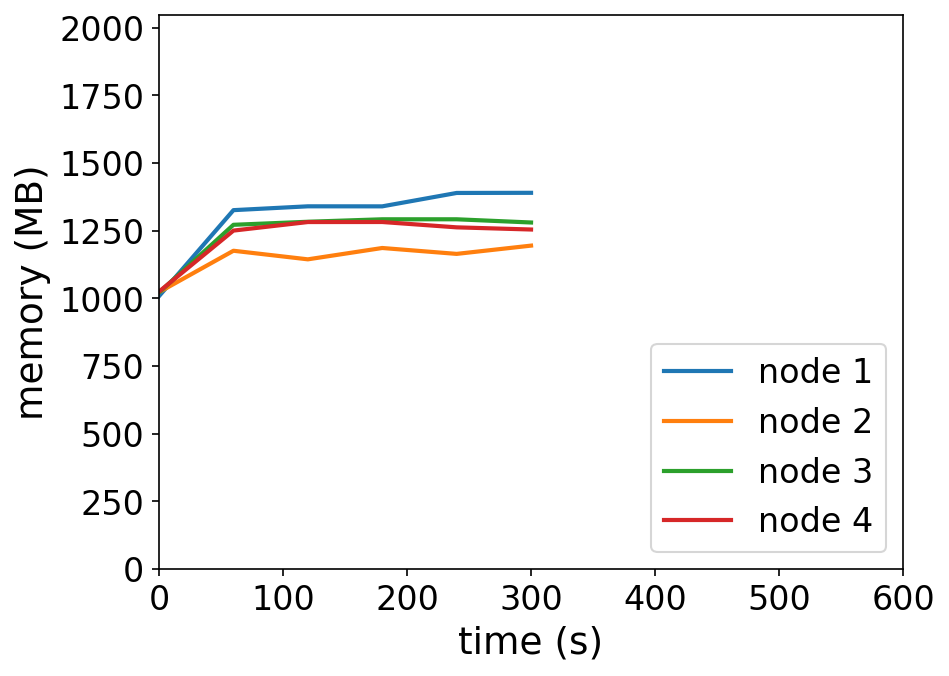

The table this chart was drawn from, first rows:
timestamp, ppgcc-m02_pod_amount, ppgcc-m02_memory, ppgcc-m02_cpu, ppgcc-m03_pod_amount, ppgcc-m03_memory, ppgcc-m03_cpu, ppgcc-m04_pod_amount, ppgcc-m04_memory, ppgcc-m04_cpu, ppgcc-m05_pod_amount, ppgcc-m05_memory, ppgcc-m05_cpu
0, 5, 1032484, 147924930, 5, 1047488, 146223114, 5, 1046260, 142897330, 5, 1049564, 120832826
60, 5, 1357732, 627067470, 5, 1204172, 284966222, 5, 1302340, 519316769, 5, 1280432, 427565925
120, 5, 1372252, 843005114, 5, 1171700, 362856825, 5, 1313824, 731823093, 5, 1312772, 560393752
180, 5, 1372120, 815946618, 5, 1214600, 436190503, 5, 1323196, 717271956, 5, 1312904, 531754330
240, 5, 1422808, 885454348, 5, 1192292, 402147745, 5, 1323196, 693560454, 5, 1292708, 564864382
300, 5, 1423336, 900339997, 5, 1223576, 439393857, 5, 1311052, 661304263, 5, 1284524, 539044938
